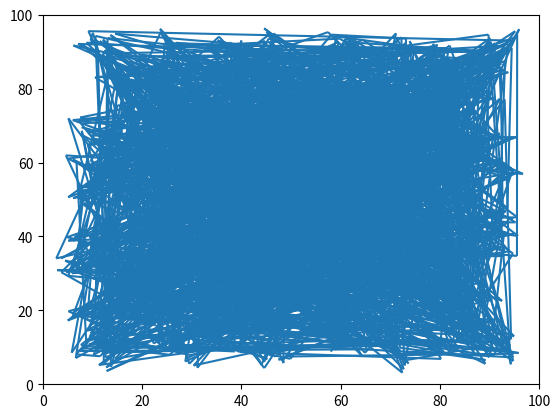

The script that saved this image:
import matplotlib.pyplot as plt
from matplotlib.collections import LineCollection
import numpy as np
import math

class RRT:
    """Implementing the Rapidly-Exploring Random Tree algorithm"""

    def __init__(self, q_init, iterations):
        self.q_init = q_init
        self.iterations = iterations
        self.delta = 1
        self.domain = 100
        self.q_list = [q_init]
    
    def generate_random_config(self):
        """Generate a random position in the 100x100 domain"""
        self.q_rand = [self.domain * np.random.rand(), self.domain * np.random.rand()]
        return self.q_rand

    def find_nearest_vertex(self):
        """Find the nearest vertex from a random position in q_list"""
        dist_list = []
        random_vertex = self.generate_random_config()
        for vertex in self.q_list:
            distance = math.dist(vertex, random_vertex)
            dist_list.append(distance)
        nearest_dist = min(dist_list)
        nearest_index = dist_list.index(nearest_dist)
        self.q_near = self.q_list[nearest_index]
        return self.q_near

    def generate_new_config(self):
        """Generate a new vertex"""
        # magnitude = math.dist(self.q_rand, self.q_near)
        # x = self.q_rand[0] / magnitude
        # y = self.q_rand[1] / magnitude
        # unit_vector = [x, y]
        # q_new_x = self.q_near[0] + unit_vector[0]
        # q_new_y = self.q_near[1] + unit_vector[1]
        # self.q_new = [q_new_x, q_new_y]
        
        distance = math.dist(self.q_rand, self.q_near)
        x_diff = self.q_rand[0] - self.q_near[0]
        y_diff = self.q_rand[1] - self.q_near[1]
        q_new_x = self.q_near[0] + (self.delta / distance) * x_diff
        q_new_y = self.q_near[1] + (self.delta / distance) * y_diff
        self.q_new = [q_new_x, q_new_y]
        return self.q_new

    def plot_result(self):
        """Plot the tree"""
        f, ax = plt.subplots()
        ax.set_xlim(0, 100)
        ax.set_ylim(0, 100)
        q_start = self.q_init
        for iteration in range(self.iterations):
            q_near = self.find_nearest_vertex()
            q_new = self.generate_new_config()
            self.q_list.append(q_new)
            lc = LineCollection([[(q_start[0], q_start[1]), (q_new[0], q_new[1])]])
            ax.add_collection(lc)
            q_start = q_new
        plt.show()
    
def main():
    rrt = RRT([50, 50], 2000)
    rrt.plot_result()

if __name__ == "__main__":
    main()